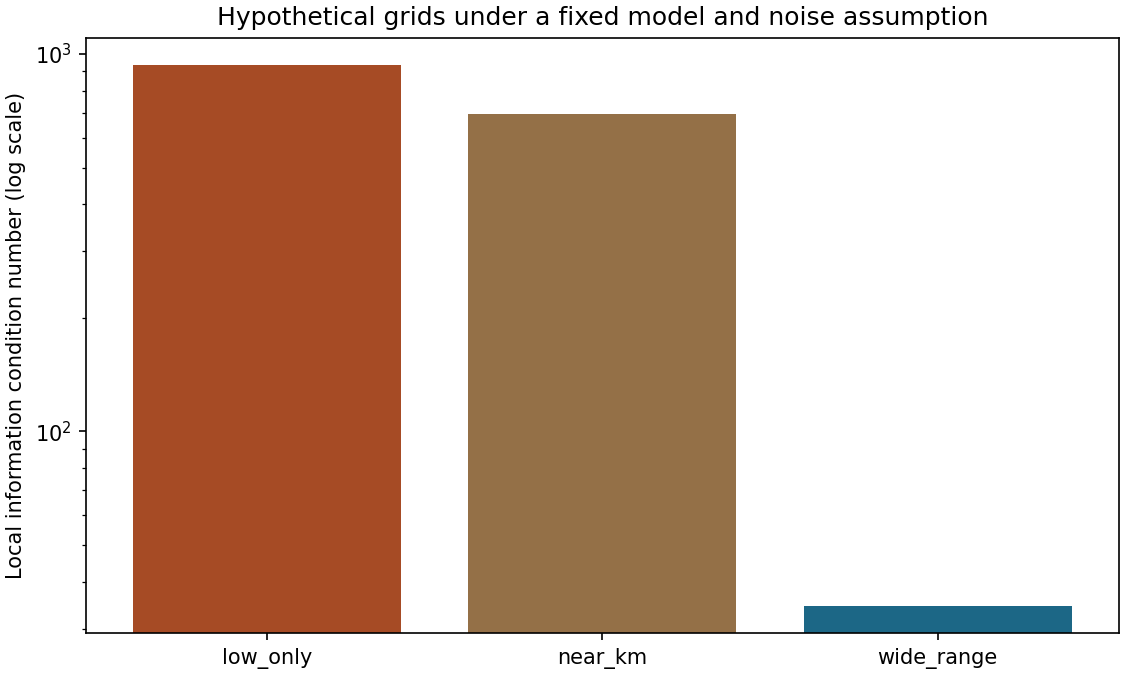

The table this chart was drawn from, first rows:
scenario, points, information_condition_number, information_determinant, local_parameter_correlation
low_only, 12, 936.6, 9.568813942e-05, 0.9978
near_km, 12, 694.2, 0.01887, 0.9955
wide_range, 12, 34.46, 0.5802, 0.7453
